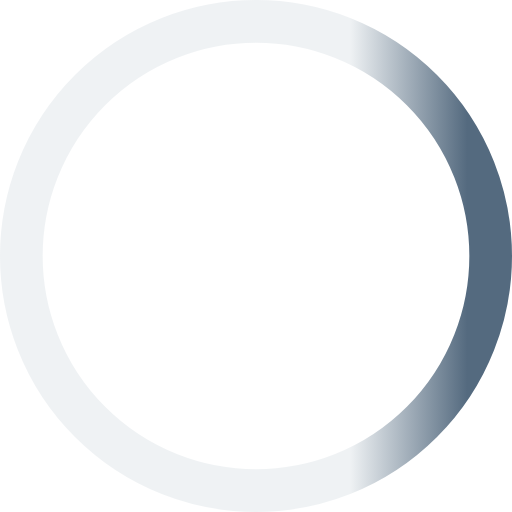
t = 0.00 s
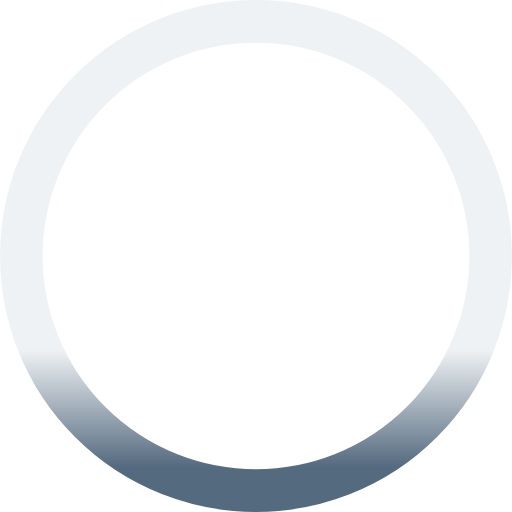
t = 0.23 s
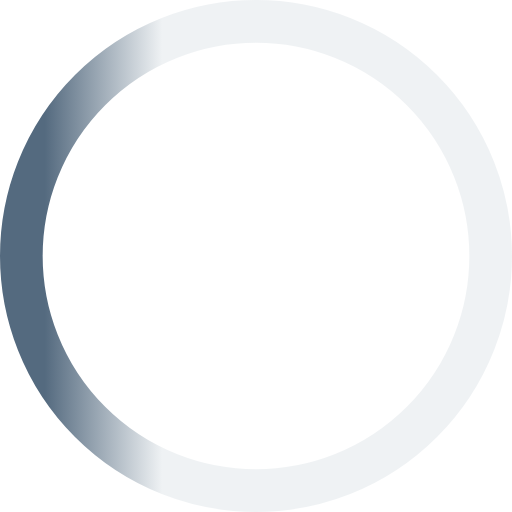
t = 0.45 s
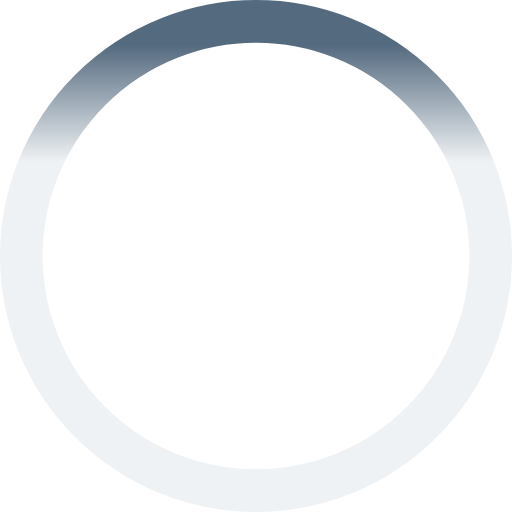
t = 0.68 s

The animated SVG that drew these frames (rendered in a browser with its animation timeline set to each time). Animation: 1 SMIL element (animateTransform=1); one cycle of 0.90 s, repeats indefinitely.

<svg width="1em" height="1em" viewBox="0 0 24 24" fill="none" xmlns="http://www.w3.org/2000/svg" class="sc-qPLKk NhgoW">
    <circle cx="12" cy="12" r="11" stroke="url(#blg)" stroke-width="2" fill-opacity="0">
        <animateTransform attributeName="transform" attributeType="XML" dur="900ms" repeatCount="indefinite" from="0 12 12" to="360 12 12" type="rotate"></animateTransform>
    </circle>
    <defs>
        <linearGradient id="blg">
            <stop offset="70%" stop-color="#EFF2F4"></stop>
            <stop offset="95%" stop-color="#546A7F"></stop>
        </linearGradient>
    </defs>
</svg>
